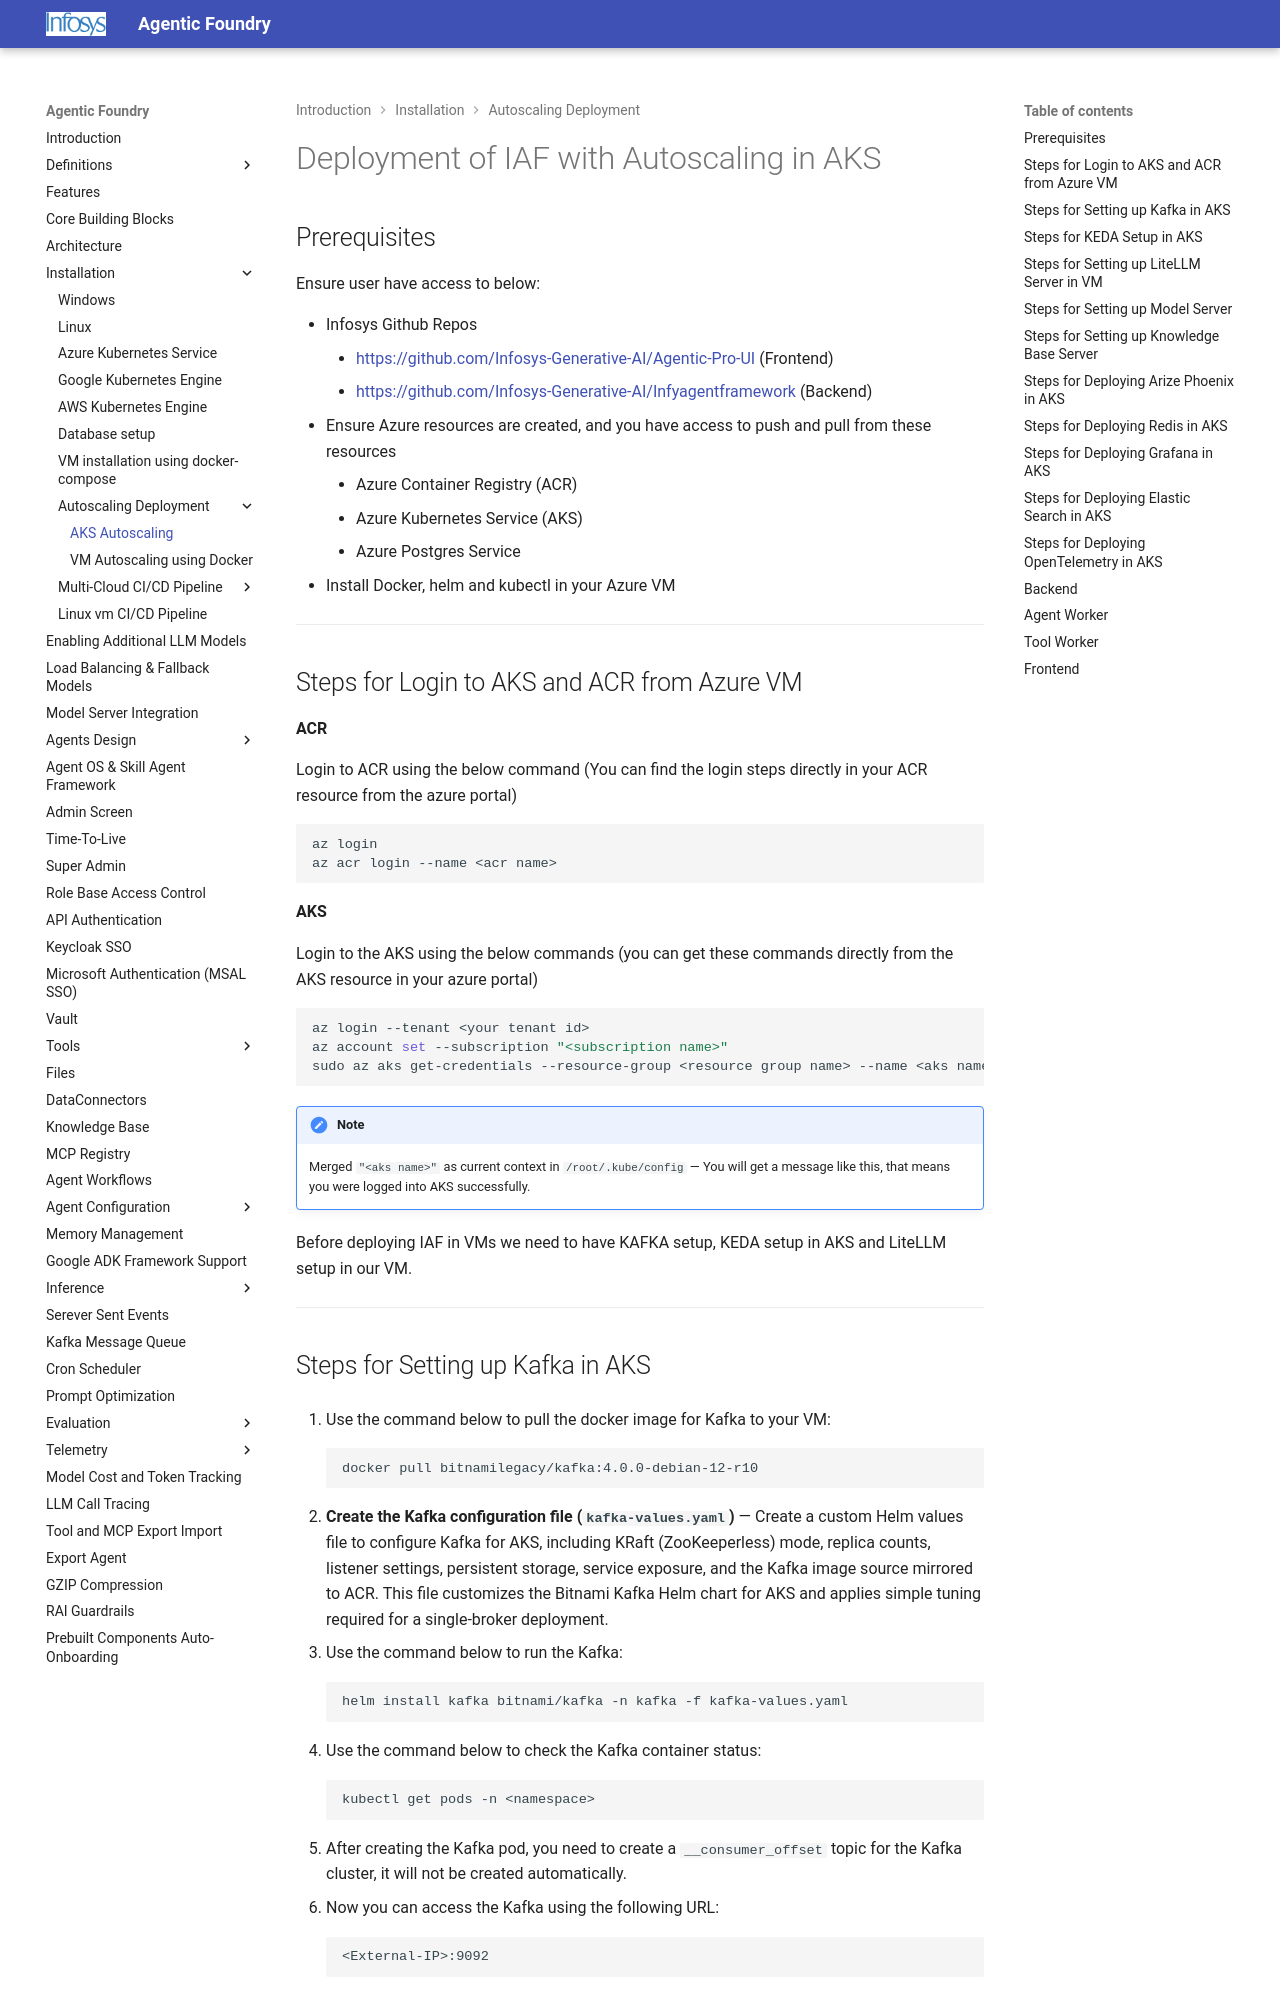

repository: Infosys/Infosys-Agentic-Foundry · page: Installation/Autoscaling_Deployment/AKS_Autoscaling/index.html · generator: mkdocs

# Deployment of IAF with Autoscaling in AKS

## Prerequisites

Ensure user have access to below:

- Infosys Github Repos
    - [https://github.com/Infosys-Generative-AI/Agentic-Pro-UI](https://github.com/Infosys-Generative-AI/Agentic-Pro-UI) (Frontend)
    - [https://github.com/Infosys-Generative-AI/Infyagentframework](https://github.com/Infosys-Generative-AI/Infyagentframework) (Backend)
- Ensure Azure resources are created, and you have access to push and pull from these resources
    - Azure Container Registry (ACR)
    - Azure Kubernetes Service (AKS)
    - Azure Postgres Service
- Install Docker, helm and kubectl in your Azure VM

---

## Steps for Login to AKS and ACR from Azure VM

**ACR**

Login to ACR using the below command (You can find the login steps directly in your ACR resource from the azure portal)

```bash
az login
az acr login --name <acr name>
```

**AKS**

Login to the AKS using the below commands (you can get these commands directly from the AKS resource in your azure portal)

```bash
az login --tenant <your tenant id>
az account set --subscription "<subscription name>"
sudo az aks get-credentials --resource-group <resource group name> --name <aks name> --overwrite-existing
```

!!! note
    Merged `"<aks name>"` as current context in `/root/.kube/config` — You will get a message like this, that means you were logged into AKS successfully.

Before deploying IAF in VMs we need to have KAFKA setup, KEDA setup in AKS and LiteLLM setup in our VM.

---
